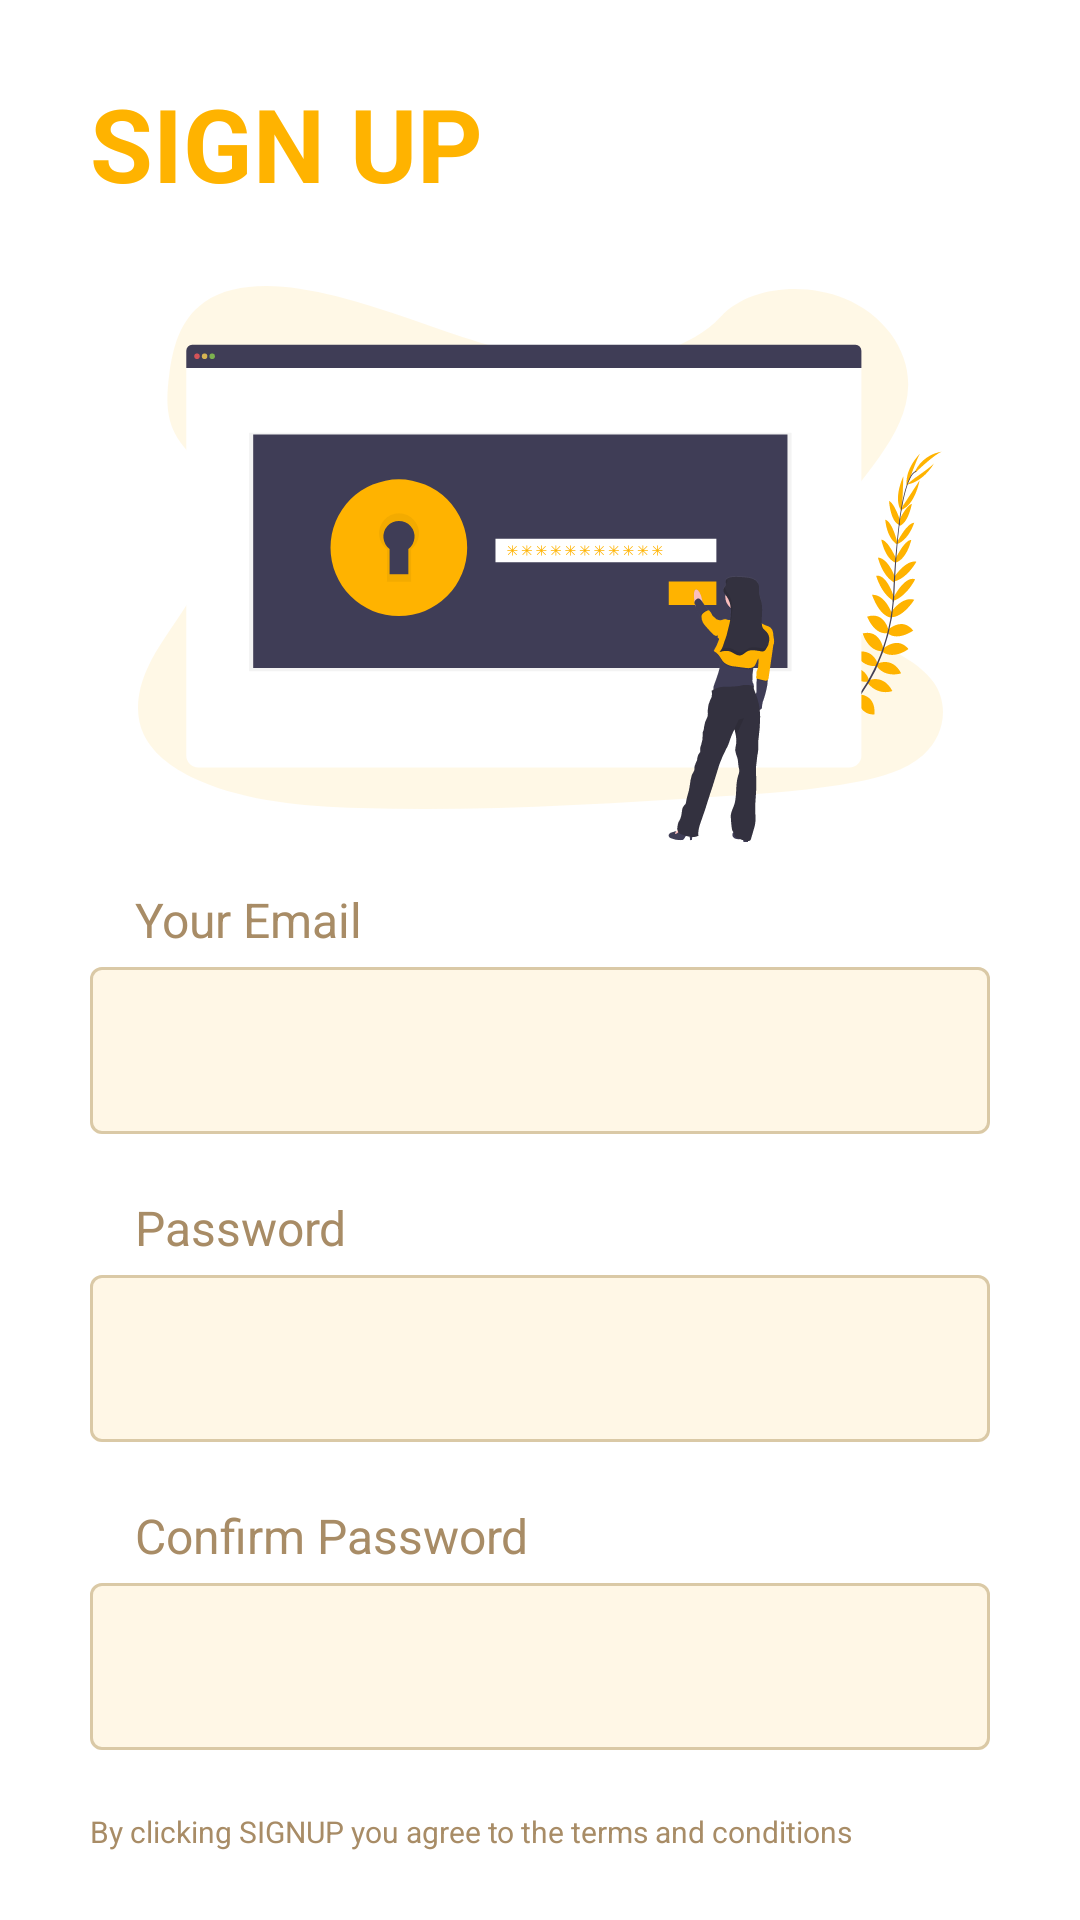

Here is an Android app screen rendered from its layout file. Give the layout XML and the strings, colors and styles it references.
<!-- AndroidManifest.xml: application theme AppTheme -->
<!-- res/layout/activity_sign_up.xml -->
<?xml version="1.0" encoding="utf-8"?>
<FrameLayout xmlns:android="http://schemas.android.com/apk/res/android"
    xmlns:tools="http://schemas.android.com/tools"
    android:layout_width="match_parent"
    android:layout_height="match_parent"
    tools:context=".SignUpActivity">

    <LinearLayout
        android:layout_width="match_parent"
        android:layout_height="match_parent"
        android:gravity="center|top"
        android:orientation="vertical"
        android:paddingHorizontal="30sp"
        android:paddingVertical="15sp"
        tools:ignore="UselessParent">

        <TextView
            style="@style/hero"
            android:layout_width="wrap_content"
            android:layout_height="wrap_content"
            android:layout_gravity="left"
            android:layout_marginVertical="10dp"
            android:text="SIGN UP"
            tools:ignore="HardcodedText,RtlHardcoded" />

        <ImageView
            android:layout_width="match_parent"
            android:layout_height="wrap_content"
            android:layout_gravity="center"
            android:layout_marginVertical="15sp"
            android:src="@drawable/ic_img_sign_up"
            tools:ignore="ContentDescription" />

        <TextView
            style="@style/label"
            android:layout_width="match_parent"
            android:layout_height="wrap_content"
            android:text="Your Email"
            tools:ignore="HardcodedText" />

        <com.google.android.material.textfield.TextInputLayout
            android:id="@+id/email_tf"
            style="@style/inputField"
            android:layout_width="match_parent"
            android:layout_height="wrap_content"
            tools:ignore="HardcodedText">

            <com.google.android.material.textfield.TextInputEditText
                android:layout_width="match_parent"
                android:layout_height="wrap_content" />

        </com.google.android.material.textfield.TextInputLayout>

        <TextView
            style="@style/label"
            android:layout_width="match_parent"
            android:layout_height="wrap_content"
            android:text="Password"
            tools:ignore="HardcodedText" />

        <com.google.android.material.textfield.TextInputLayout
            android:id="@+id/password_tf"
            style="@style/inputField"
            android:layout_width="match_parent"
            android:layout_height="wrap_content"
            tools:ignore="HardcodedText">

            <com.google.android.material.textfield.TextInputEditText
                android:layout_width="match_parent"
                android:layout_height="wrap_content" />

        </com.google.android.material.textfield.TextInputLayout>

        <TextView
            style="@style/label"
            android:layout_width="match_parent"
            android:layout_height="wrap_content"
            android:text="Confirm Password"
            tools:ignore="HardcodedText" />

        <com.google.android.material.textfield.TextInputLayout
            android:id="@+id/confirm_password_tf"
            style="@style/inputField"
            android:layout_width="match_parent"
            android:layout_height="wrap_content"
            tools:ignore="HardcodedText">

            <com.google.android.material.textfield.TextInputEditText
                android:layout_width="match_parent"
                android:layout_height="wrap_content" />

        </com.google.android.material.textfield.TextInputLayout>

        <TextView
            style="@style/caption"
            android:layout_width="match_parent"
            android:layout_height="wrap_content"
            android:text="By clicking SIGNUP you agree to the terms and conditions"
            tools:ignore="HardcodedText" />

        <com.google.android.material.button.MaterialButton
            android:id="@+id/sign_up"
            style="@style/button"
            android:layout_width="match_parent"
            android:layout_height="wrap_content"
            android:layout_marginTop="30sp"
            android:background="@drawable/button_shape"
            android:text="SIGN UP"
            tools:ignore="HardcodedText" />
    </LinearLayout>

</FrameLayout>
<!-- resources referenced by this layout -->
<resources>
  <!-- drawable button_shape (drawable) -->
  <shape xmlns:android="http://schemas.android.com/apk/res/android"
  android:shape="rectangle" android:padding="10dp">
  <corners android:radius="10dp"
      />
  </shape>
  <!-- drawable ic_img_sign_up: vector/xml drawable (drawable, 37116 chars, omitted) -->
  <style name="button">
          <item name="android:textStyle">bold</item>
          <item name="android:textColor">@color/colorOnPrimary</item>
          <item name="android:textSize">18sp</item>
          <item name="backgroundColor">?attr/colorPrimary</item>
          <item name="android:paddingVertical" tools:targetApi="o">10sp</item>
      </style>
  <style name="caption">
          <item name="android:textSize">10sp</item>
      </style>
  <style name="hero" parent="h1">
          <item name="android:textSize">34sp</item>
      </style>
  <style name="inputField" parent="Widget.MaterialComponents.TextInputLayout.OutlinedBox">
          <item name="boxBackgroundColor">@color/colorField</item>
          <item name="boxStrokeColor">@color/text_input_box_stroke</item>
          <item name="errorTextColor">@color/colorAccent</item>
          <item name="errorEnabled">true</item>
          <item name="errorIconTint">@color/colorAccent</item>
          <item name="hintEnabled">false</item>
      </style>
  <style name="label">
          <item name="android:textSize">16sp</item>
          <item name="android:layout_marginLeft">10sp</item>
          <item name="android:layout_marginBottom">5sp</item>
      </style>
  <style name="AppTheme" parent="Theme.MaterialComponents.Light.NoActionBar">
          
          <item name="colorPrimary">@color/colorPrimary</item>
          <item name="colorPrimaryDark">@color/colorPrimaryDark</item>
          <item name="colorAccent">@color/colorAccent</item>
          <item name="android:textColor">@color/textColor</item>
          <item name="fontFamily">@font/montserrat</item>
  
      </style>
  <color name="colorOnPrimary">#000000</color>
  <style name="h1" parent="Widget.MaterialComponents.TextView">
          <item name="android:textSize">20sp</item>
          <item name="android:textStyle">bold</item>
          <item name="android:textColor">?attr/colorPrimary</item>
      </style>
  <color name="colorField">#FFF7E6</color>
  <color name="colorAccent">#FF3300</color>
  <color name="colorPrimary">#ffb300</color>
  <color name="colorPrimaryDark">#c68400</color>
  <color name="textColor">#A88C66</color>
</resources>
